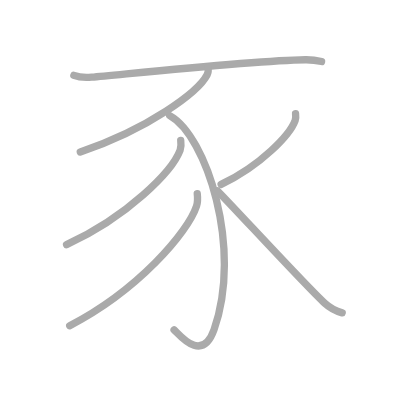
t = 0.00 s
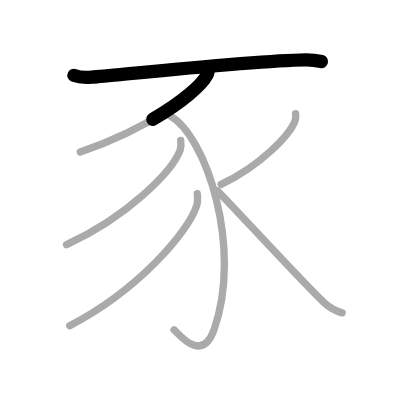
t = 1.50 s
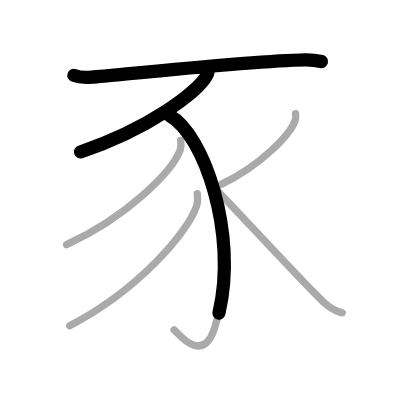
t = 2.75 s
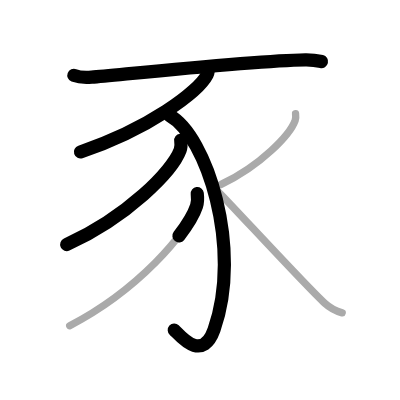
t = 4.25 s
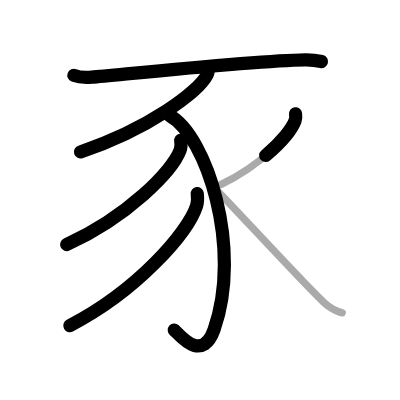
t = 5.50 s
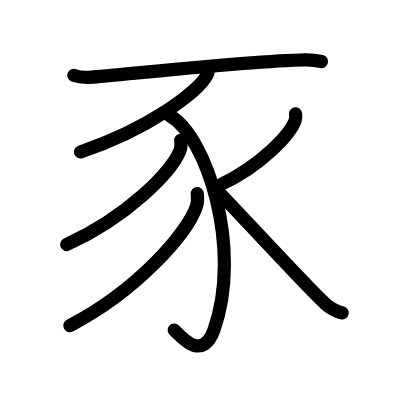
t = 7.00 s

The animated SVG that drew these frames (rendered in a browser with its animation timeline set to each time). Animation: 7 SMIL elements (animate=7); one cycle of 7.00 s.

<?xml version="1.0" standalone="no"?>
<!DOCTYPE svg PUBLIC "-//W3C//DTD SVG 1.1//EN"   "http://www.w3.org/Graphics/SVG/1.1/DTD/svg11.dtd">
<svg width="400px" height="400px"  version="1.1" xmlns="http://www.w3.org/2000/svg">
  <defs>
    <marker id="Triangle" viewBox="0 0 10 10" refX="0" refY="5" markerUnits="strokeWidth" markerWidth="3" style="stroke-opacity:0%;fill:#aaaaaa;" markerHeight="2" orient="auto">
      <path d="M 0 0 L 10 5 L 0 10 z" />
    </marker>
    
    <marker id="Arrow" viewBox="0 0 10 10" refX="5" refY="5" markerUnits="strokeWidth" markerWidth="1.8" style="stroke-opacity:0%;fill:#770000;" markerHeight="2" orient="auto">
      <path d="M 0 4 L 6 4 L 4 1 L 10 5 L 4 9 L 6 6 L 0 6 z" />
        <circle cx="5" cy="5" r="5" />
      </marker>
    
    <marker id="TriangleRed" viewBox="0 0 10 10" refX="0" refY="5" markerUnits="strokeWidth" markerWidth="3" style="stroke-opacity:0%;fill:#CC0000;" markerHeight="2" orient="auto">
      <path d="M 0 0 L 10 5 L 0 10 z" />
    </marker>
    
    <marker id="ArrowRed" viewBox="0 0 10 10" refX="5" refY="5" markerUnits="strokeWidth" markerWidth="1.8" style="stroke-opacity:0%;fill:#CC0000;" markerHeight="2" orient="auto">
      <path d="M 0 4 L 6 4 L 4 1 L 10 5 L 4 9 L 6 6 L 0 6 z" />
        <circle cx="5" cy="5" r="5" />
      </marker>
    
  </defs>
  
  <path style="fill:#ffffff; fill-opacity:100%; fill-rule:evenodd; stroke-width:0;" d="M 0 0 L 400px 0 L 400px 400px L 0 400px L 0 0" />

  <g transform="scale(3.6697247706422 3.6697247706422)">
<path style="fill:none; fill-opacity:0%; fill-rule:evenodd; stroke:#aaaaaa; stroke-opacity:100%; stroke-width: 1.5pt; stroke-linejoin:round; stroke-linecap:round;" d="M20.13 20.54c1.26 0.49 3.57 0.6 4.84 0.49C34 20.25 69 16.5 83.21 16.29c2.1-0.03 3.36 0.23 4.42 0.48"></path>
<path style="fill:none; fill-opacity:0%; fill-rule:evenodd; stroke:#aaaaaa; stroke-opacity:100%; stroke-width: 1.5pt; stroke-linejoin:round; stroke-linecap:round;" d="M56.65 18.18c0.1 0.55 0.21 1.41-0.2 2.2c-2.37 4.63-15.96 14.8-34.57 21.03"></path>
<path style="fill:none; fill-opacity:0%; fill-rule:evenodd; stroke:#aaaaaa; stroke-opacity:100%; stroke-width: 1.5pt; stroke-linejoin:round; stroke-linecap:round;" d="M46.25 31.5c10 5.5 19.89 36.22 12.08 58.33c-3.33 9.42-9.64 1.12-10.89 0.06"></path>
<path style="fill:none; fill-opacity:0%; fill-rule:evenodd; stroke:#aaaaaa; stroke-opacity:100%; stroke-width: 1.5pt; stroke-linejoin:round; stroke-linecap:round;" d="M49.25 38.25c0.09 0.67 0.18 1.73-0.17 2.69c-2.12 5.67-14.29 18.1-30.94 25.72"></path>
<path style="fill:none; fill-opacity:0%; fill-rule:evenodd; stroke:#aaaaaa; stroke-opacity:100%; stroke-width: 1.5pt; stroke-linejoin:round; stroke-linecap:round;" d="M53.75 52.75c0.1 0.85 0.21 2.19-0.2 3.41C51.19 63.34 37.6 79.1 19 88.75"></path>
<path style="fill:none; fill-opacity:0%; fill-rule:evenodd; stroke:#aaaaaa; stroke-opacity:100%; stroke-width: 1.5pt; stroke-linejoin:round; stroke-linecap:round;" d="M80.54 31c0.06 0.45 0.12 1.17-0.11 1.82c-1.38 3.84-9.32 12.27-20.17 17.43"></path>
<path style="fill:none; fill-opacity:0%; fill-rule:evenodd; stroke:#aaaaaa; stroke-opacity:100%; stroke-width: 1.5pt; stroke-linejoin:round; stroke-linecap:round;" d="M59.25 52c4.52 4.56 24.33 26.15 29.25 30.64c1.66 1.52 3.09 2.17 4.75 2.61"></path>

<path style="fill:none; fill-opacity:0%; fill-rule:evenodd; stroke:#000000; stroke-opacity:100%; stroke-width: 2.7pt; stroke-linejoin:round; stroke-linecap:round;" d="M20.13 20.54c1.26 0.49 3.57 0.6 4.84 0.49C34 20.25 69 16.5 83.21 16.29c2.1-0.03 3.36 0.23 4.42 0.48" pathLength="100" stroke-dashoffset="100" stroke-dasharray="100 105"><animate id="dashAnim1" attributeName="stroke-dashoffset" from="100" to="0" dur="1s" calcMode="linear" fill="freeze"/></path>
<path style="fill:none; fill-opacity:0%; fill-rule:evenodd; stroke:#000000; stroke-opacity:100%; stroke-width: 2.7pt; stroke-linejoin:round; stroke-linecap:round;" d="M56.65 18.18c0.1 0.55 0.21 1.41-0.2 2.2c-2.37 4.63-15.96 14.8-34.57 21.03" pathLength="100" stroke-dashoffset="100" stroke-dasharray="100 105"><animate id="dashAnim2" attributeName="stroke-dashoffset" from="100" to="0" dur="1s" calcMode="linear" begin="dashAnim1.end" fill="freeze"/></path>
<path style="fill:none; fill-opacity:0%; fill-rule:evenodd; stroke:#000000; stroke-opacity:100%; stroke-width: 2.7pt; stroke-linejoin:round; stroke-linecap:round;" d="M46.25 31.5c10 5.5 19.89 36.22 12.08 58.33c-3.33 9.42-9.64 1.12-10.89 0.06" pathLength="100" stroke-dashoffset="100" stroke-dasharray="100 105"><animate id="dashAnim3" attributeName="stroke-dashoffset" from="100" to="0" dur="1s" calcMode="linear" begin="dashAnim2.end" fill="freeze"/></path>
<path style="fill:none; fill-opacity:0%; fill-rule:evenodd; stroke:#000000; stroke-opacity:100%; stroke-width: 2.7pt; stroke-linejoin:round; stroke-linecap:round;" d="M49.25 38.25c0.09 0.67 0.18 1.73-0.17 2.69c-2.12 5.67-14.29 18.1-30.94 25.72" pathLength="100" stroke-dashoffset="100" stroke-dasharray="100 105"><animate id="dashAnim4" attributeName="stroke-dashoffset" from="100" to="0" dur="1s" calcMode="linear" begin="dashAnim3.end" fill="freeze"/></path>
<path style="fill:none; fill-opacity:0%; fill-rule:evenodd; stroke:#000000; stroke-opacity:100%; stroke-width: 2.7pt; stroke-linejoin:round; stroke-linecap:round;" d="M53.75 52.75c0.1 0.85 0.21 2.19-0.2 3.41C51.19 63.34 37.6 79.1 19 88.75" pathLength="100" stroke-dashoffset="100" stroke-dasharray="100 105"><animate id="dashAnim5" attributeName="stroke-dashoffset" from="100" to="0" dur="1s" calcMode="linear" begin="dashAnim4.end" fill="freeze"/></path>
<path style="fill:none; fill-opacity:0%; fill-rule:evenodd; stroke:#000000; stroke-opacity:100%; stroke-width: 2.7pt; stroke-linejoin:round; stroke-linecap:round;" d="M80.54 31c0.06 0.45 0.12 1.17-0.11 1.82c-1.38 3.84-9.32 12.27-20.17 17.43" pathLength="100" stroke-dashoffset="100" stroke-dasharray="100 105"><animate id="dashAnim6" attributeName="stroke-dashoffset" from="100" to="0" dur="1s" calcMode="linear" begin="dashAnim5.end" fill="freeze"/></path>
<path style="fill:none; fill-opacity:0%; fill-rule:evenodd; stroke:#000000; stroke-opacity:100%; stroke-width: 2.7pt; stroke-linejoin:round; stroke-linecap:round;" d="M59.25 52c4.52 4.56 24.33 26.15 29.25 30.64c1.66 1.52 3.09 2.17 4.75 2.61" pathLength="100" stroke-dashoffset="100" stroke-dasharray="100 105"><animate id="dashAnim7" attributeName="stroke-dashoffset" from="100" to="0" dur="1s" calcMode="linear" begin="dashAnim6.end" fill="freeze"/></path>

</g>

</svg>  
          
